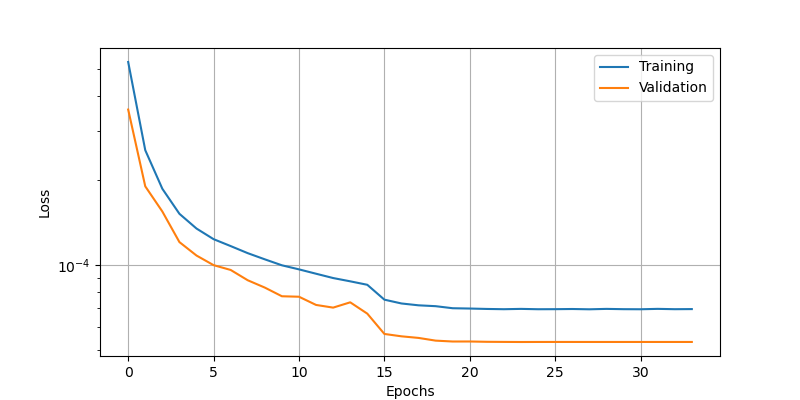

Values plotted in this chart, from the file beside it:
epoch, loss, val_loss
0, 0.000528, 0.0003575
1, 0.0002562, 0.0001905
2, 0.0001868, 0.000155
3, 0.0001521, 0.0001206
4, 0.0001348, 0.000108
5, 0.0001236, 9.984634380089119e-05
6, 0.0001167, 9.5989482360892e-05
7, 0.0001102, 8.820878429105505e-05
8, 0.0001047, 8.306375093525276e-05
9, 9.971973486244678e-05, 7.736615953035653e-05
10, 9.64543578447774e-05, 7.706766336923465e-05
11, 9.306213178206235e-05, 7.205288420664147e-05
12, 8.98285215953365e-05, 7.048508268781006e-05
13, 8.744597289478406e-05, 7.361530879279599e-05
14, 8.49926655064337e-05, 6.708690489176661e-05
15, 7.523866952396929e-05, 5.68021168874111e-05
16, 7.292359077837318e-05, 5.5706499551888555e-05
17, 7.182779518188909e-05, 5.4980901040835306e-05
18, 7.132333848858252e-05, 5.3771524108015e-05
19, 7.013171125436202e-05, 5.33846250618808e-05
20, 6.995685544097796e-05, 5.33934507984668e-05
21, 6.972127448534593e-05, 5.3257561376085505e-05
22, 6.957272125873715e-05, 5.3209714678814635e-05
23, 6.975413270993158e-05, 5.317175600794144e-05
24, 6.955934804864228e-05, 5.319164483807981e-05
25, 6.95907001500018e-05, 5.3194879001239315e-05
26, 6.968955131014809e-05, 5.319342017173767e-05
27, 6.952144758543e-05, 5.3188872698228806e-05
28, 6.975246651563793e-05, 5.318873445503414e-05
29, 6.959032180020586e-05, 5.318893090588972e-05
30, 6.954384298296645e-05, 5.318920375430025e-05
31, 6.976559961913154e-05, 5.318920739227906e-05
32, 6.958182348171249e-05, 5.318920739227906e-05
33, 6.964174099266529e-05, 5.318920739227906e-05
